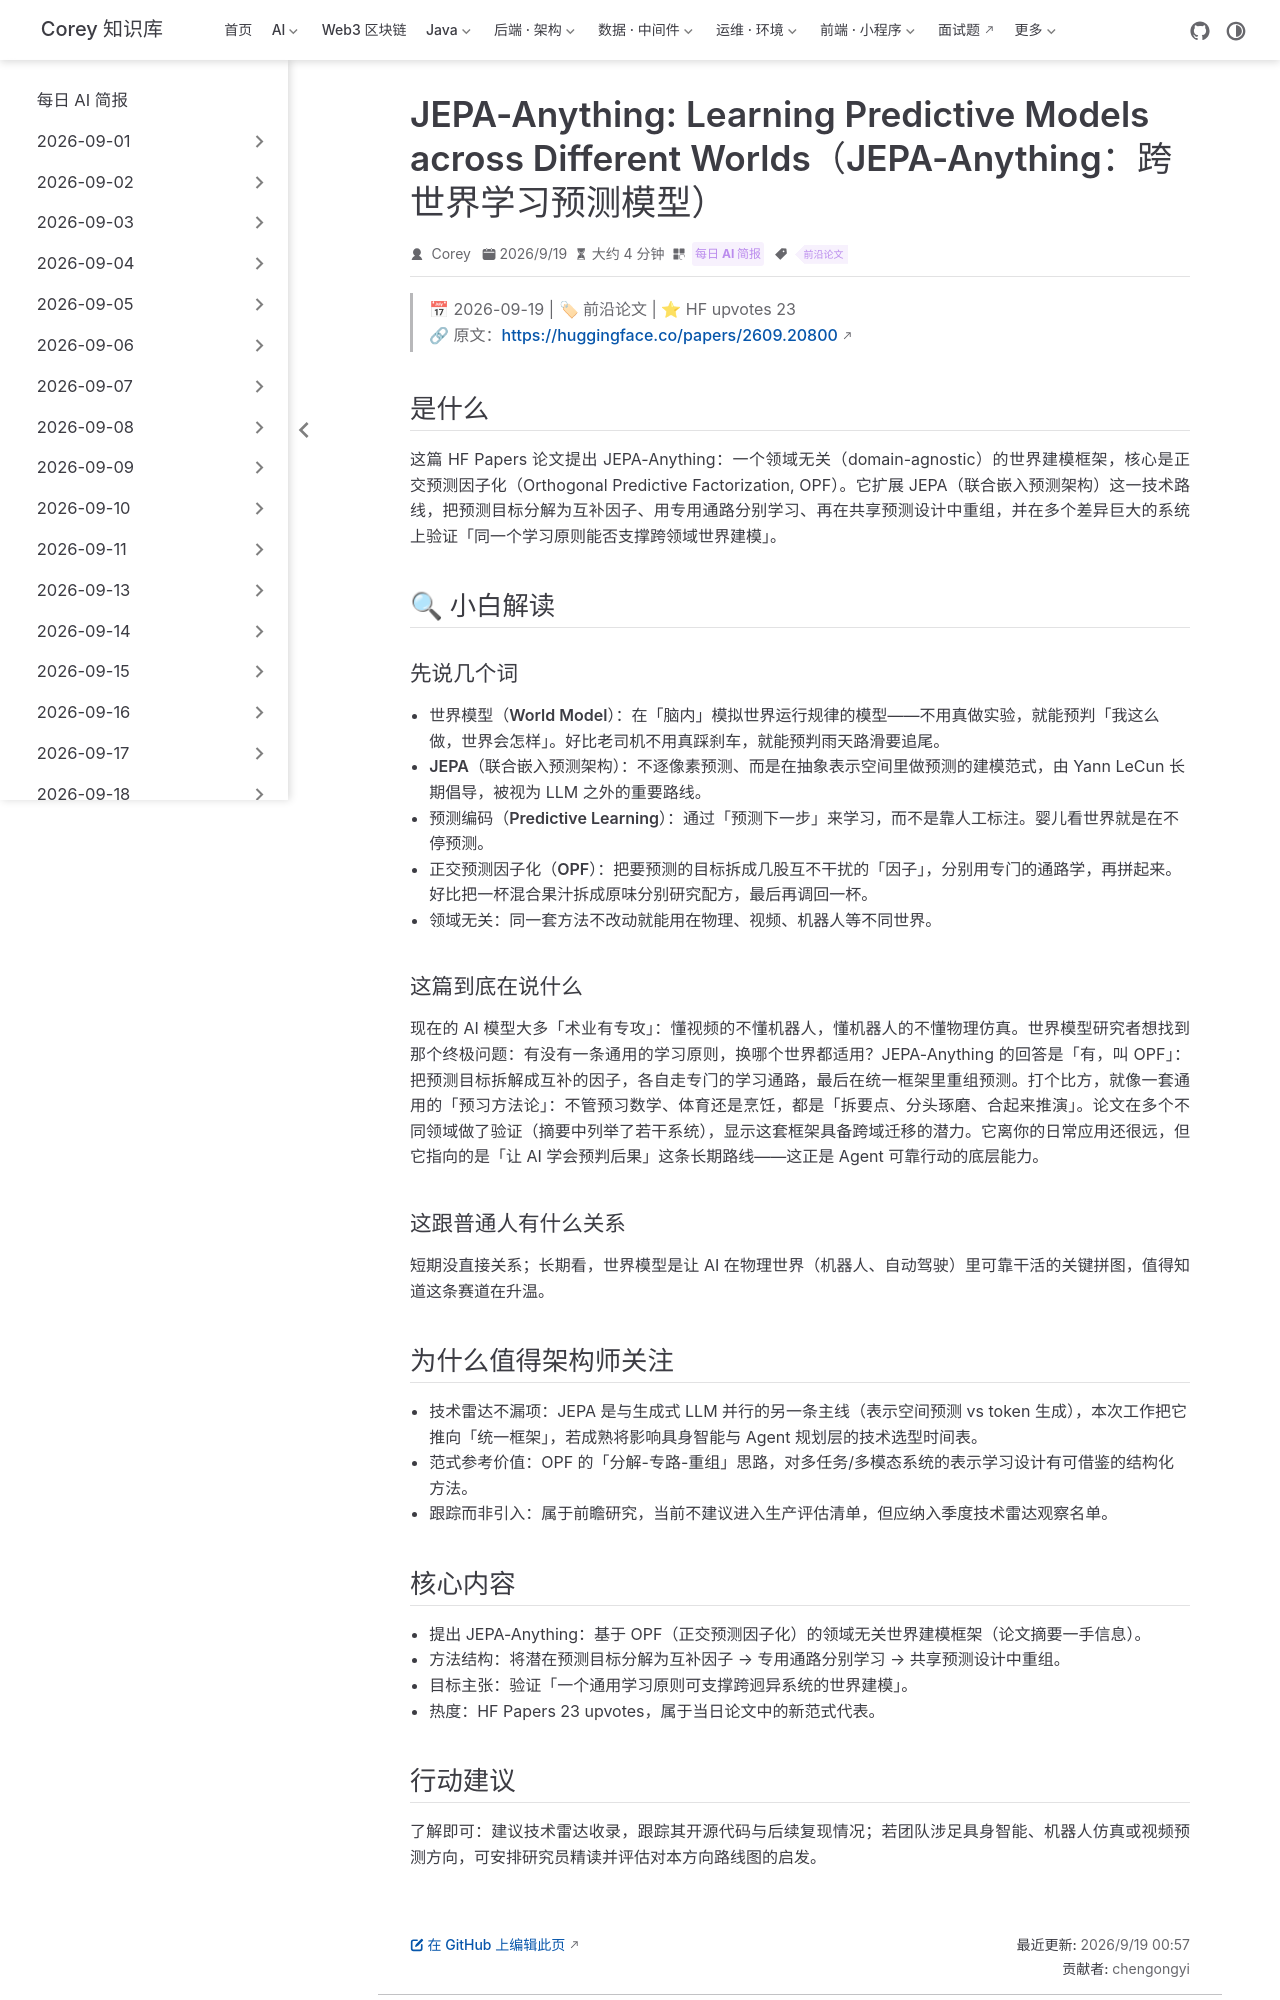

repository: code-corey/code-corey.github.io · page: News/2026-09-19/06-jepa-anything-world-models.html · generator: jekyll

---
title: "JEPA-Anything: Learning Predictive Models across Different Worlds（JEPA-Anything：跨世界学习预测模型）"
shortTitle: "JEPA-Anything 世界模型"
sidebarGroup: "2026-09-19"
order: 6
date: 2026-09-19
category:
  - "每日 AI 简报"
tag:
  - "前沿论文"
description: "提出正交预测因子化（OPF）的领域无关世界建模框架，把 JEPA 联合嵌入预测架构推广到多个差异极大的领域，探索统一世界模型的学习原则。"
---

# JEPA-Anything: Learning Predictive Models across Different Worlds（JEPA-Anything：跨世界学习预测模型）

> 📅 2026-09-19 | 🏷 前沿论文 | ⭐ HF upvotes 23
> 🔗 原文：https://huggingface.co/papers/2609.20800

## 是什么

这篇 HF Papers 论文提出 JEPA-Anything：一个领域无关（domain-agnostic）的世界建模框架，核心是正交预测因子化（Orthogonal Predictive Factorization, OPF）。它扩展 JEPA（联合嵌入预测架构）这一技术路线，把预测目标分解为互补因子、用专用通路分别学习、再在共享预测设计中重组，并在多个差异巨大的系统上验证「同一个学习原则能否支撑跨领域世界建模」。

## 🔍 小白解读

### 先说几个词

- **世界模型（World Model）**：在「脑内」模拟世界运行规律的模型——不用真做实验，就能预判「我这么做，世界会怎样」。好比老司机不用真踩刹车，就能预判雨天路滑要追尾。
- **JEPA（联合嵌入预测架构）**：不逐像素预测、而是在抽象表示空间里做预测的建模范式，由 Yann LeCun 长期倡导，被视为 LLM 之外的重要路线。
- **预测编码（Predictive Learning）**：通过「预测下一步」来学习，而不是靠人工标注。婴儿看世界就是在不停预测。
- **正交预测因子化（OPF）**：把要预测的目标拆成几股互不干扰的「因子」，分别用专门的通路学，再拼起来。好比把一杯混合果汁拆成原味分别研究配方，最后再调回一杯。
- **领域无关**：同一套方法不改动就能用在物理、视频、机器人等不同世界。

### 这篇到底在说什么

现在的 AI 模型大多「术业有专攻」：懂视频的不懂机器人，懂机器人的不懂物理仿真。世界模型研究者想找到那个终极问题：有没有一条通用的学习原则，换哪个世界都适用？JEPA-Anything 的回答是「有，叫 OPF」：把预测目标拆解成互补的因子，各自走专门的学习通路，最后在统一框架里重组预测。打个比方，就像一套通用的「预习方法论」：不管预习数学、体育还是烹饪，都是「拆要点、分头琢磨、合起来推演」。论文在多个不同领域做了验证（摘要中列举了若干系统），显示这套框架具备跨域迁移的潜力。它离你的日常应用还很远，但它指向的是「让 AI 学会预判后果」这条长期路线——这正是 Agent 可靠行动的底层能力。

### 这跟普通人有什么关系

短期没直接关系；长期看，世界模型是让 AI 在物理世界（机器人、自动驾驶）里可靠干活的关键拼图，值得知道这条赛道在升温。

## 为什么值得架构师关注

- **技术雷达不漏项**：JEPA 是与生成式 LLM 并行的另一条主线（表示空间预测 vs token 生成），本次工作把它推向「统一框架」，若成熟将影响具身智能与 Agent 规划层的技术选型时间表。
- **范式参考价值**：OPF 的「分解-专路-重组」思路，对多任务/多模态系统的表示学习设计有可借鉴的结构化方法。
- **跟踪而非引入**：属于前瞻研究，当前不建议进入生产评估清单，但应纳入季度技术雷达观察名单。
